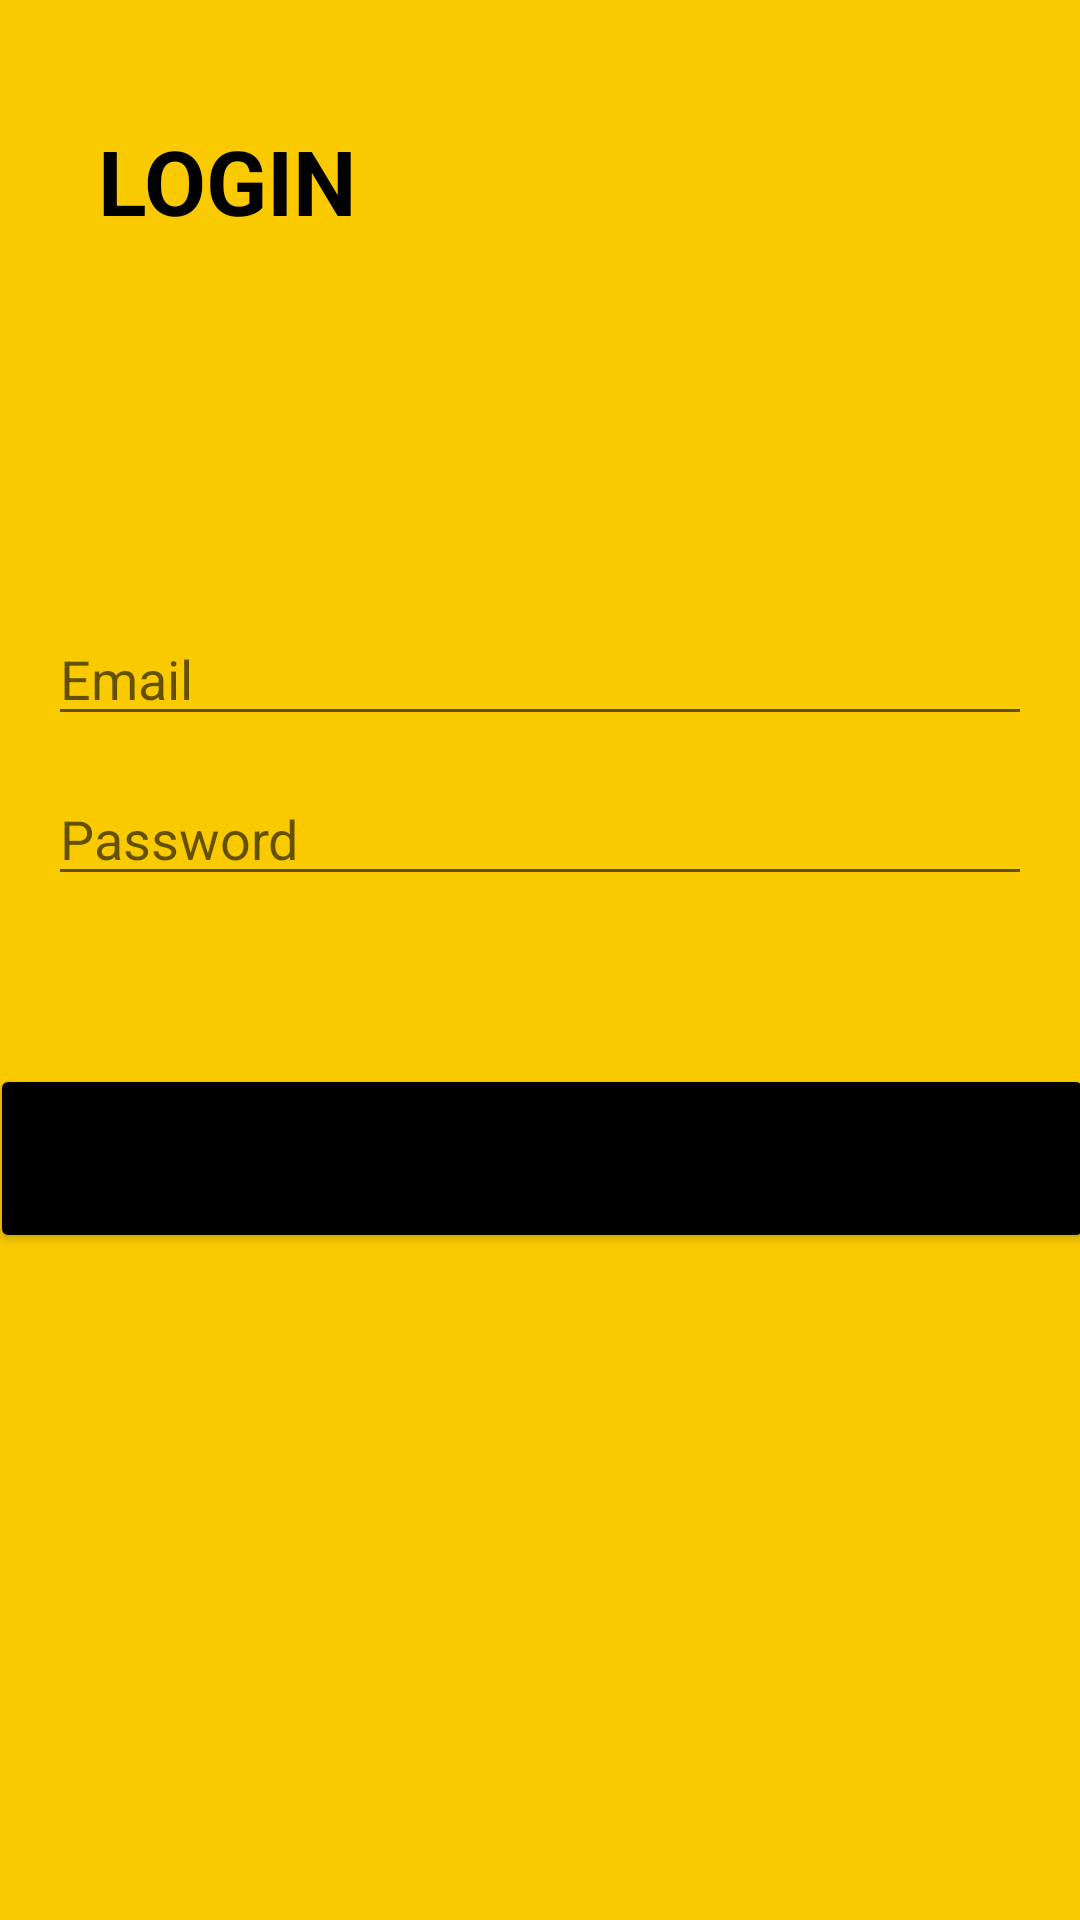

The Android layout XML behind this screen, and the referenced resources:
<!-- AndroidManifest.xml: application theme Theme.TestF2 -->
<!-- res/layout/activity_login.xml -->
<?xml version="1.0" encoding="utf-8"?>
<androidx.constraintlayout.widget.ConstraintLayout xmlns:android="http://schemas.android.com/apk/res/android"
    xmlns:app="http://schemas.android.com/apk/res-auto"
    xmlns:tools="http://schemas.android.com/tools"
    android:layout_width="match_parent"
    android:layout_height="match_parent"
    android:background="#FACA00">

    <com.google.android.material.textfield.TextInputEditText
        android:id="@+id/inputPassword"
        android:layout_width="match_parent"
        android:layout_height="wrap_content"
        android:layout_marginStart="16dp"
        android:layout_marginLeft="16dp"
        android:layout_marginEnd="16dp"
        android:layout_marginRight="16dp"
        android:drawableLeft="@drawable/password"
        android:drawablePadding="10dp"
        android:hint="Password"
        app:layout_constraintBottom_toBottomOf="parent"
        app:layout_constraintEnd_toEndOf="parent"
        app:layout_constraintHorizontal_bias="0.0"
        app:layout_constraintStart_toStartOf="parent"
        app:layout_constraintTop_toTopOf="parent"
        app:layout_constraintVertical_bias="0.43" />

    <TextView
        android:id="@+id/txtLogin"
        android:layout_width="wrap_content"
        android:layout_height="wrap_content"
        android:layout_marginTop="40dp"
        android:text="LOGIN"
        android:textColor="#000000"
        android:textSize="30dp"
        android:textStyle="bold"
        app:layout_constraintEnd_toEndOf="parent"
        app:layout_constraintHorizontal_bias="0.12"
        app:layout_constraintStart_toStartOf="parent"
        app:layout_constraintTop_toTopOf="parent" />

    <com.google.android.material.textfield.TextInputEditText
        android:id="@+id/inputEmail"
        android:layout_width="match_parent"
        android:layout_height="wrap_content"
        android:layout_marginStart="16dp"
        android:layout_marginLeft="16dp"
        android:layout_marginTop="204dp"
        android:layout_marginEnd="16dp"
        android:layout_marginRight="16dp"
        android:drawableLeft="@drawable/email"
        android:drawablePadding="10dp"
        android:hint="Email"
        app:layout_constraintEnd_toEndOf="parent"
        app:layout_constraintHorizontal_bias="0.0"
        app:layout_constraintStart_toStartOf="parent"
        app:layout_constraintTop_toTopOf="parent" />

    <Button
        android:id="@+id/btnLogin"
        android:layout_width="368dp"
        android:layout_height="63dp"
        android:layout_marginTop="56dp"
        android:text="LOGIN"
        android:textSize="20dp"
        app:backgroundTint="#000000"
        app:layout_constraintEnd_toEndOf="parent"
        app:layout_constraintHorizontal_bias="0.488"
        app:layout_constraintStart_toStartOf="parent"
        app:layout_constraintTop_toBottomOf="@+id/inputPassword" />
</androidx.constraintlayout.widget.ConstraintLayout>
<!-- resources referenced by this layout -->
<resources>
  <style name="Theme.TestF2" parent="Theme.MaterialComponents.DayNight.DarkActionBar">
          
          <item name="colorPrimary">@color/purple_500</item>
          <item name="colorPrimaryVariant">@color/purple_700</item>
          <item name="colorOnPrimary">@color/white</item>
          
          <item name="colorSecondary">@color/teal_200</item>
          <item name="colorSecondaryVariant">@color/teal_700</item>
          <item name="colorOnSecondary">@color/black</item>
          
          <item name="android:statusBarColor" tools:targetApi="l">?attr/colorPrimaryVariant</item>
          
      </style>
  <!-- not gathered from this repository: default colours our renderer supplied (Android Studio template values) -->
  <color name="purple_500">#FF6200EE</color>
  <color name="purple_700">#FF3700B3</color>
  <color name="teal_200">#FF03DAC5</color>
  <color name="teal_700">#FF018786</color>
  <color name="black">#FF000000</color>
  <color name="white">#FFFFFFFF</color>
</resources>
